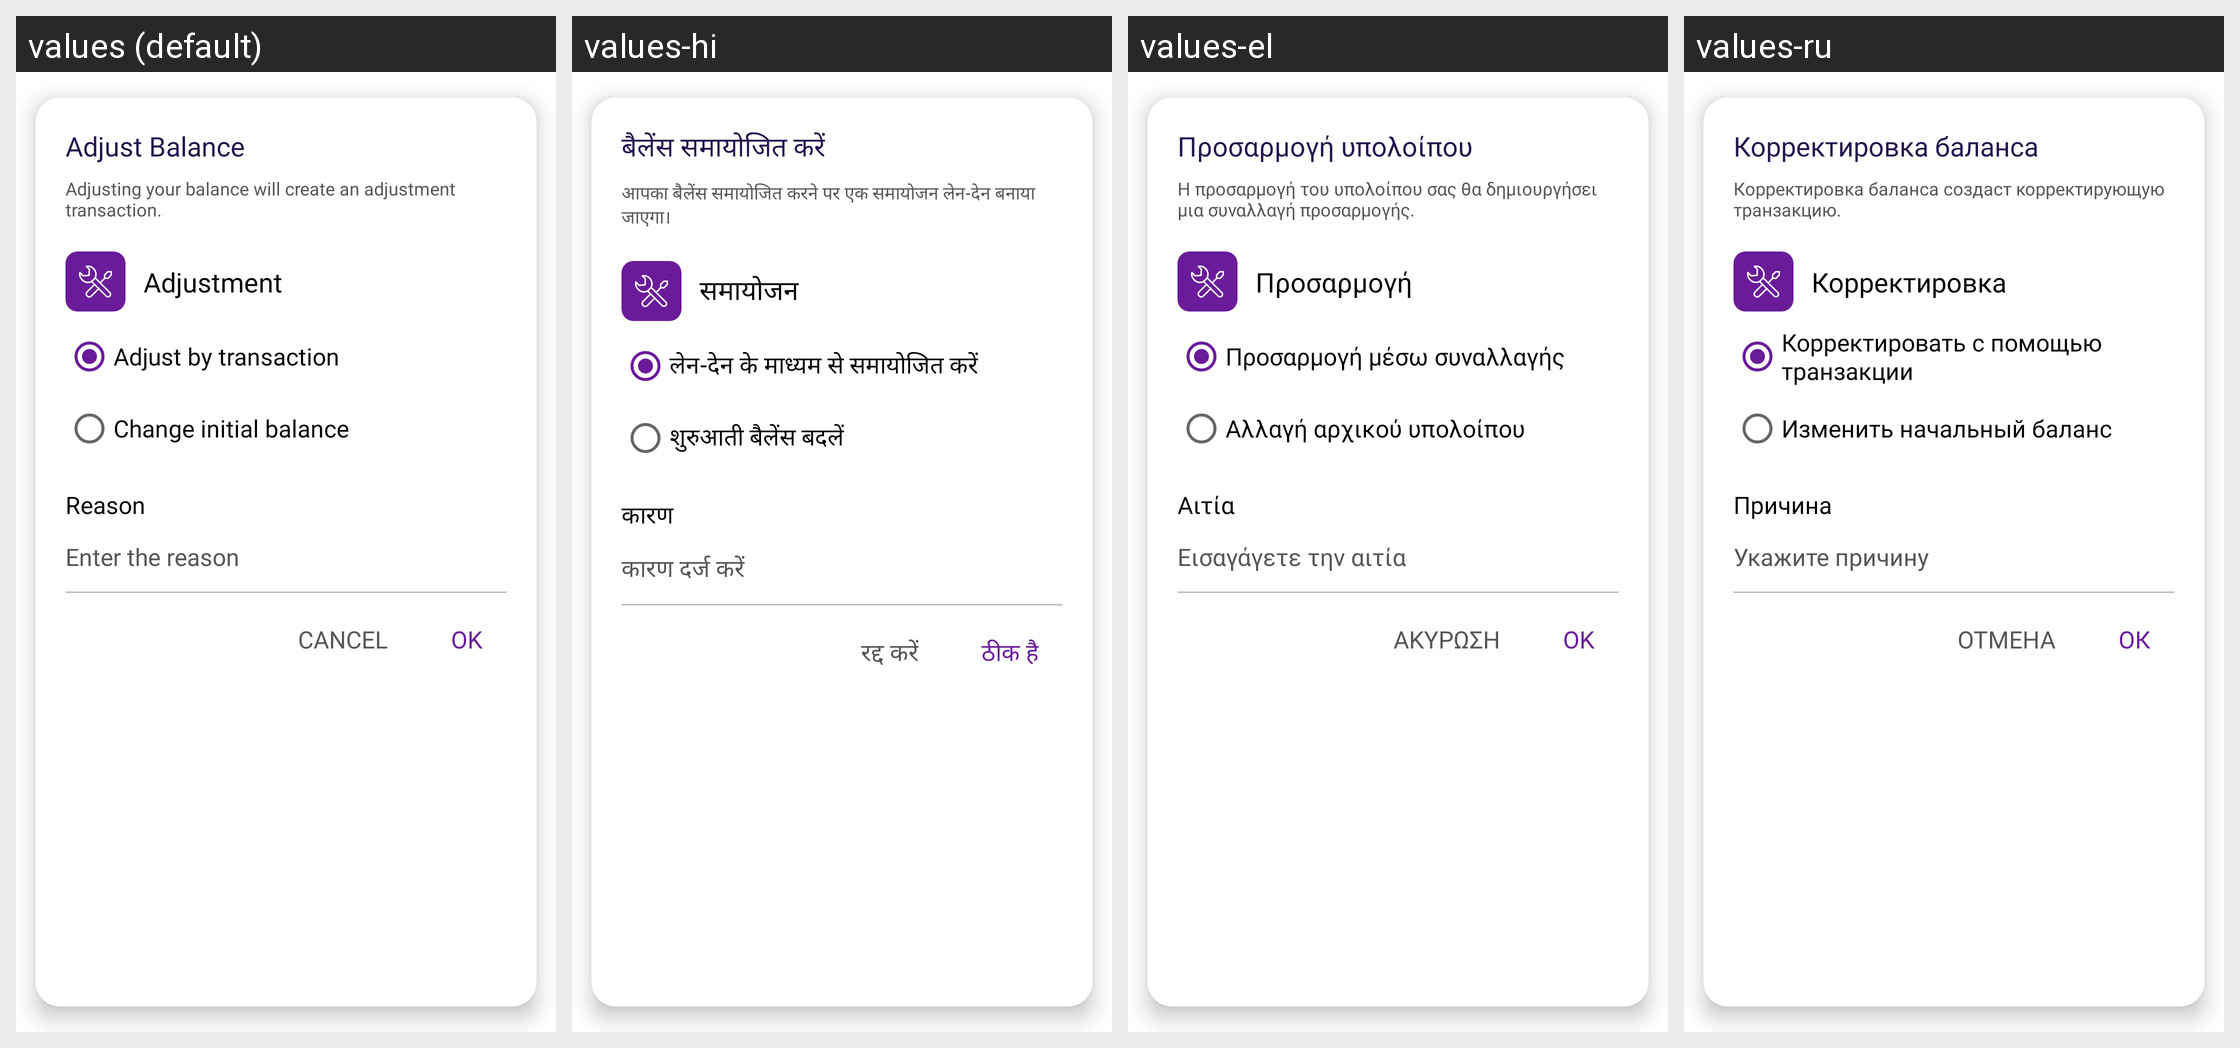

The same Android screen rendered under several of its app's locales, left to right. List the strings drawn on it with the default value and each locale's translation.
Android screen res/layout/dialog_adjust_balance.xml rendered under 4 locales, left to right: values (default), values-hi, values-el, values-ru. Device: Nexus 5 (rendered at 1080×1920; each locale shown at half size, 540×960, under a caption strip naming it); theme Theme.MoneyTracker.
Other locales in the repository, not shown: values-ar, values-bn, values-cs, values-de, values-es, values-fa, values-fr, values-in, values-it, values-ja, values-kn, values-ko, values-ml, values-ms, values-pl, values-pt-rBR, values-ro, values-ta-rIN, values-te, values-th, values-tr, values-uk, values-vi, values-zh-rCN, values-zh-rTW.
Strings drawn on this screen, with the default value and each locale's value (text and hints the layout hard-codes, and strings that could not be matched under every locale, appear in the picture but are not listed):

adjust_balance
  values: Adjust Balance
  values-hi: बैलेंस समायोजित करें
  values-el: Προσαρμογή υπολοίπου
  values-ru: Корректировка баланса

adjust_by_transaction_hint
  values: Adjusting your balance will create an adjustment transaction.
  values-hi: आपका बैलेंस समायोजित करने पर एक समायोजन लेन-देन बनाया जाएगा।
  values-el: Η προσαρμογή του υπολοίπου σας θα δημιουργήσει μια συναλλαγή προσαρμογής.
  values-ru: Корректировка баланса создаст корректирующую транзакцию.

adjustment
  values: Adjustment
  values-hi: समायोजन
  values-el: Προσαρμογή
  values-ru: Корректировка

adjust_by_transaction
  values: Adjust by transaction
  values-hi: लेन-देन के माध्यम से समायोजित करें
  values-el: Προσαρμογή μέσω συναλλαγής
  values-ru: Корректировать с помощью транзакции

change_initial_amount
  values: Change initial balance
  values-hi: शुरुआती बैलेंस बदलें
  values-el: Αλλαγή αρχικού υπολοίπου
  values-ru: Изменить начальный баланс

reason
  values: Reason
  values-hi: कारण
  values-el: Αιτία
  values-ru: Причина

enter_the_reason
  values: Enter the reason
  values-hi: कारण दर्ज करें
  values-el: Εισαγάγετε την αιτία
  values-ru: Укажите причину

cancel
  values: Cancel
  values-hi: रद्द करें
  values-el: Ακύρωση
  values-ru: Отмена

ok
  values: OK
  values-hi: ठीक है
  values-el: OK
  values-ru: ОК
